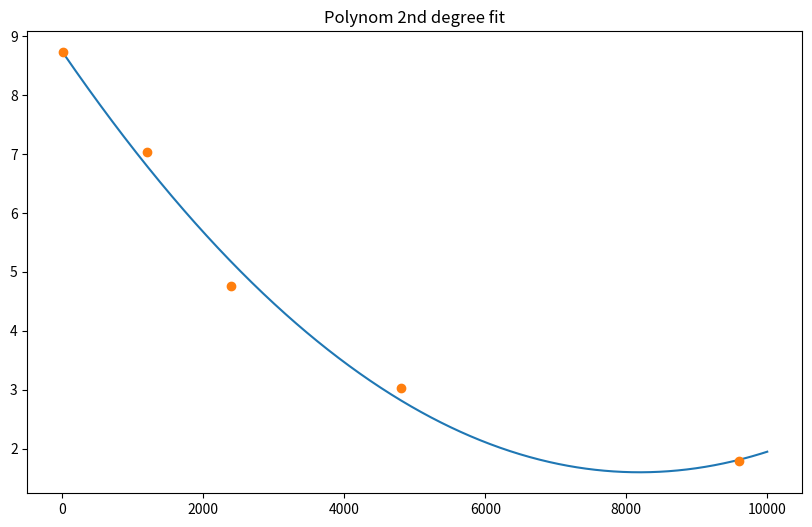

Generate this figure with matplotlib: (Note: this script raises an exception after producing the figure.)
#!/usr/bin/python3


import numpy as np
from matplotlib import pyplot as plt

x = [1200,  2400,   4800,   9600]   # Bunch length um
y = [7.028, 4.764,  3.025,  1.785]  # Wakefield V/pC 





def exp_fit():
    #HAS SOME TROUBLE WITH FITTING. COULDN'T FIGURE IT OUT.
    #assuming exponential
    from scipy.optimize import curve_fit

    def exponential_fit(X, a, b, c):
        return a*np.exp(-b*X) + c

    fitting_parameters, covariance = curve_fit(exponential_fit, x, y, method='lm')
    a, b, c = fitting_parameters
    print (fitting_parameters)

    next_x = 6
    next_y = exponential_fit(next_x, a, b, c)
    print("Solution for x=6: ", next_y)

    fig = plt.figure(figsize=(10,6))
    ax = fig.add_subplot(1,1,1)

    #plot extrapolated function
    xcont = range(6,10000)
    print(xcont, exponential_fit(xcont,a,b,c))
    ax.semilogx(xcont, exponential_fit(xcont,a,b,c))


    #plot values
    x_plot = x
    x_plot.append(next_x)
    
    y_plot = y
    y_plot.append(next_y)
    
    ax.plot(x_plot, y_plot, 'o')

    #show plot
    # plt.show()

    #save plot
    plt.savefig('version1.png', fomat='png')

    plt.close()

    return







def poly2fit():
    #assuming third degree polynomial
    from scipy.optimize import curve_fit

    def poly2(X, a, b, c):
        return a + b*X + c* X**2         

    fitting_parameters, covariance = curve_fit(poly2, x, y)
    a, b, c = fitting_parameters

    next_x = 6
    next_y = poly2(next_x, a, b, c)


    print("Fitting a 2nd degree polynome.")
    print("Solution for x=6: ", next_y)

    fig = plt.figure(figsize=(10,6))
    ax = fig.add_subplot(1,1,1)

    #plot extrapolated function
    xcont = np.linspace(6,10000,1000)
    ax.plot(xcont, poly2(xcont,a,b,c))


    #plot values
    x_plot = x[:]
    x_plot.append(next_x)
    
    y_plot = y[:]
    y_plot.append(next_y)
    
    ax.plot(x_plot, y_plot, 'o')
    ax.set_title('Polynom 2nd degree fit')

    #show plot
    # plt.show()

    #save plot
    plt.savefig('polynom-2dg.png', fomat='png')

    plt.close()


    return











def poly3fit():
    #assuming third degree polynomial
    from scipy.optimize import curve_fit

    def poly3(X, a, b, c, d):
        return a + b*X + c* X**2 + d* X**3
        

    fitting_parameters, covariance = curve_fit(poly3, x, y)
    a, b, c, d = fitting_parameters

    next_x = 6
    next_y = poly3(next_x, a, b, c, d)

    print("Fitting a 3rd degree polynome.")
    print("Solution for x=6: ", next_y)

    fig = plt.figure(figsize=(10,6))
    ax = fig.add_subplot(1,1,1)

    #plot extrapolated function
    xcont = np.linspace(6,10000,1000)
    ax.plot(xcont, poly3(xcont,a,b,c,d))


    #plot values
    x_plot = x[:]
    x_plot.append(next_x)
    
    y_plot = y[:]
    y_plot.append(next_y)
    
    ax.plot(x_plot, y_plot, 'o')
    ax.set_title('Polynom 3rd degree fit')

    #show plot
    # plt.show()

    #save plot
    plt.savefig('polynom-3dg.png', fomat='png')

    plt.close()


    return








def poly3logfit():
    #assuming third degree polynomial
    from scipy.optimize import curve_fit

    def poly3(X, a, b, c, d):
        X = np.log(X)
        return a + b*X + c* X**2 + d* X**3
        

    fitting_parameters, covariance = curve_fit(poly3, x, y)
    a, b, c, d = fitting_parameters

    next_x = 6
    next_y = poly3(next_x, a, b, c, d)

    print("Fitting a 3rd degree polynome for log(x).")
    print("Solution for x=6: ", next_y)

    fig = plt.figure(figsize=(10,6))
    ax = fig.add_subplot(1,1,1)

    #plot extrapolated function
    xcont = np.linspace(6,10000,1000)
    ax.plot(np.log(xcont), poly3(xcont, a, b , c, d))


    #plot values
    x_plot = x[:]
    x_plot.append(next_x)
    
    y_plot = y[:]
    y_plot.append(next_y)
    
    ax.plot(np.log(x_plot), y_plot, 'o')
    ax.set_title('Polynom 3rd degree fit')
    ax.set_xlabel('log x')

    #show plot
    # plt.show()

    #save plot
    plt.savefig('polynom-3dg-logx.png', fomat='png')

    plt.close()


    return









# def poly4fit():
    # TOO FEW DATA POINTS; CAN'T HANDLE IT
    # #assuming third degree polynomial
    # from scipy.optimize import curve_fit
    # 
    # def poly4(X, a, b, c, d, e):
    #     return a + b*X + c* X**2 + d* X**3 + e* X**4
    #     
    # 
    # fitting_parameters, covariance = curve_fit(poly4, x, y)
    # a, b, c, d, e = fitting_parameters
    # 
    # next_x = 6
    # next_y = poly4(next_x, a, b, c, d, e)
    # 
    # print("Fitting a 4th degree polynome.")
    # print("Solution for x=6: ", next_y)
    # 
    # fig = plt.figure(figsize=(10,6))
    # ax = fig.add_subplot(1,1,1)
    # 
    # #plot extrapolated function
    # xcont = np.linspace(6,10000,1000)
    # ax.plot(xcont, poly4(xcont,a,b,c,d,e))
    # 
    # 
    # #plot values
    # x_plot = x[:]
    # x_plot.append(next_x)
    # 
    # y_plot = y[:]
    # y_plot.append(next_y)
    # 
    # ax.plot(x_plot, y_plot, 'o')
    # ax.set_title('Polynom 4th degree fit')
    # #show plot
    # plt.show()
    # 
    # #save plot
    # plt.savefig('polynom-4dg.png', fomat='png')
    # 
    # plt.close()
    # 
    # 
    # return




if __name__ == "__main__":

    poly2fit()
    poly3fit()
    # exp_fit()
    poly3logfit()




